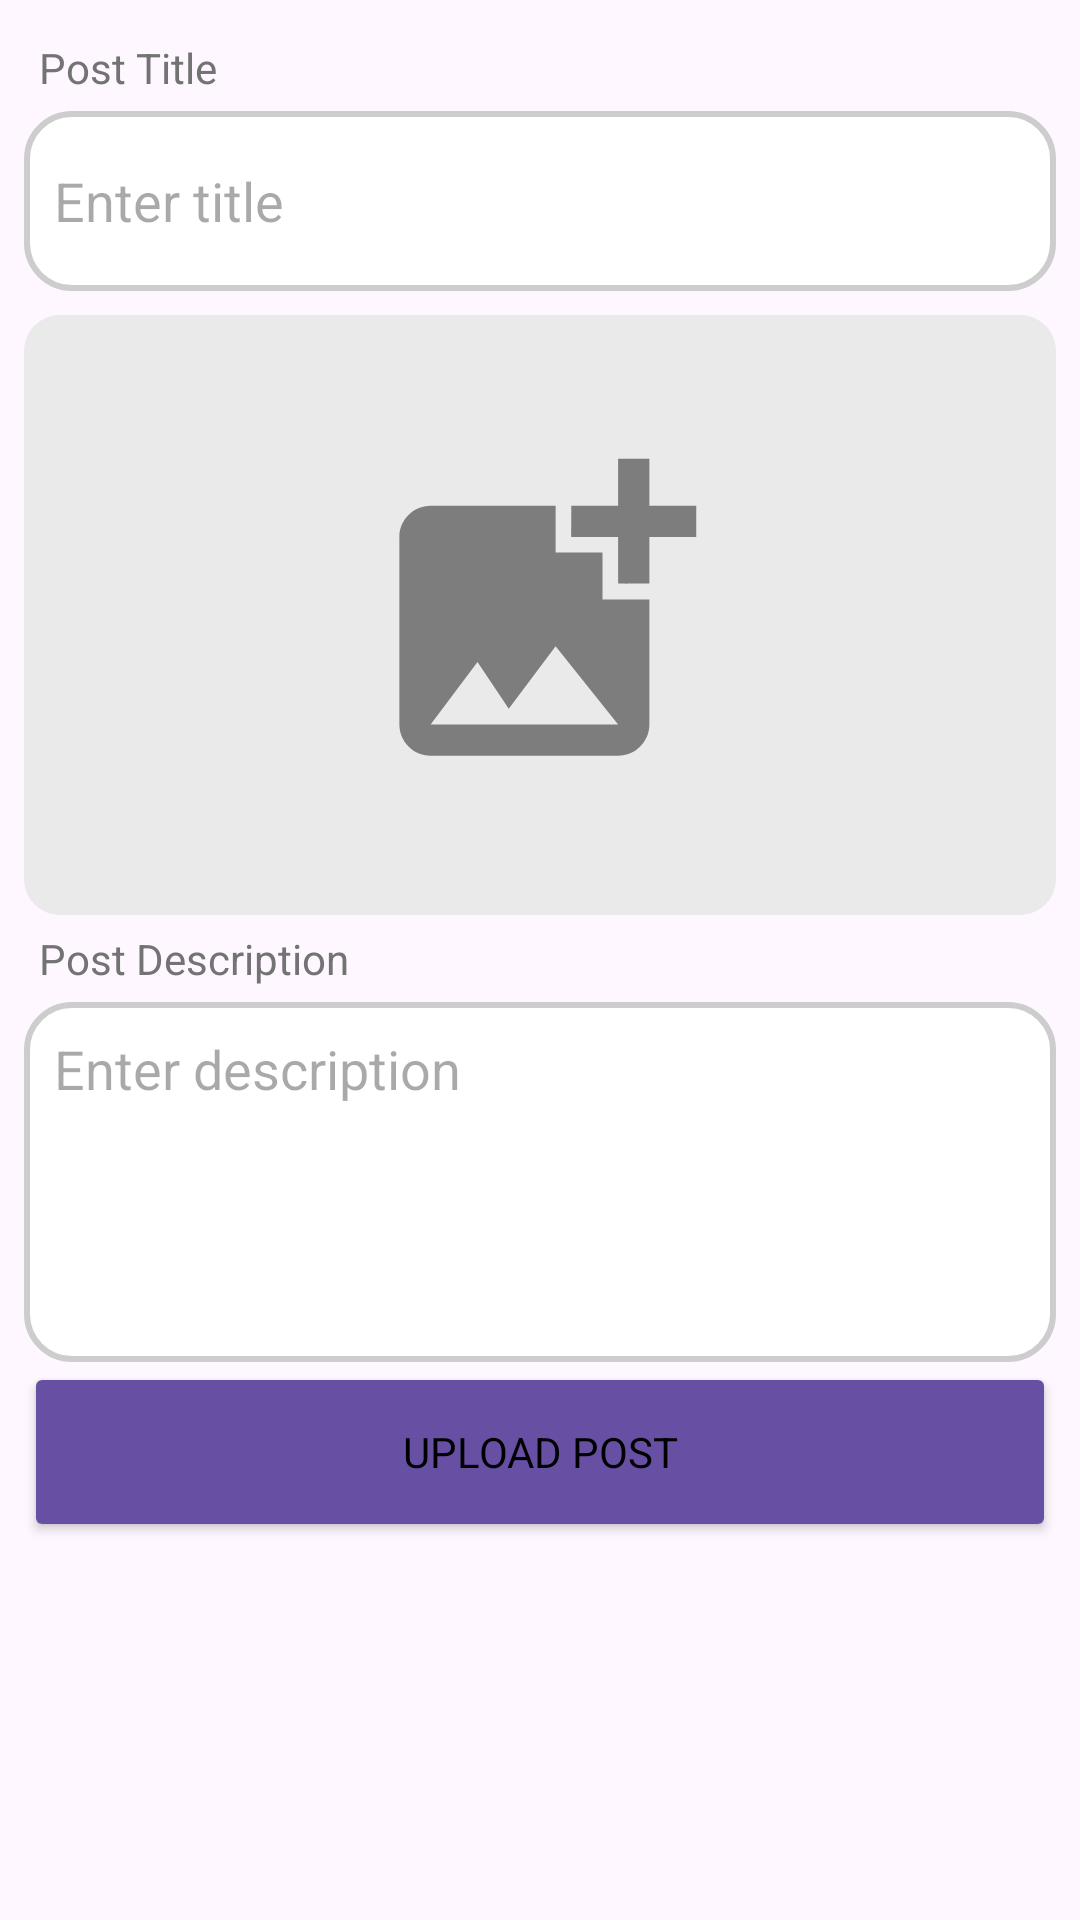

This screen was rendered from an Android layout file. Write that file and the resources it references.
<!-- AndroidManifest.xml: activity theme Theme.FungAi.Profile -->
<!-- res/layout/activity_add_post.xml -->
<?xml version="1.0" encoding="utf-8"?>
<ScrollView xmlns:android="http://schemas.android.com/apk/res/android"
    xmlns:tools="http://schemas.android.com/tools"
    xmlns:app="http://schemas.android.com/apk/res-auto"
    android:id="@+id/main"
    android:layout_width="match_parent"
    android:layout_height="match_parent"
    tools:context=".AddPostActivity">
    
    <LinearLayout
        android:layout_width="match_parent"
        android:layout_height="wrap_content"
        android:layout_margin="8dp"
        android:orientation="vertical">

        <TextView
            android:layout_width="match_parent"
            android:layout_height="wrap_content"
            android:text="Post Title"
            android:padding="5dp"
            android:textColor="#737373"/>

        
        <EditText
            android:id="@+id/pTitleEt"
            android:layout_width="match_parent"
            android:layout_height="wrap_content"
            android:background="@drawable/editextstyle"
            android:hint="Enter title"
            android:minHeight="60dp"
            android:padding="10dp"
            android:singleLine="true" />

        
        <ImageView
            android:id="@+id/pImageIv"
            android:src="@drawable/ic_add_image"
            android:layout_width="match_parent"
            android:layout_height="wrap_content"
            android:background="@drawable/maincard"
            android:layout_marginTop="8dp"
            android:minHeight="200dp" />

        <TextView
            android:layout_width="match_parent"
            android:layout_height="wrap_content"
            android:text="Post Description"
            android:padding="5dp"
            android:textColor="#737373"/>
        
        <EditText
            android:id="@+id/pDescriptionEt"
            android:background="@drawable/editextstyle"
            android:padding="10dp"
            android:hint="Enter description"
            android:inputType="textCapSentences|textMultiLine"
            android:minHeight="120dp"
            android:gravity="start"
            android:layout_width="match_parent"
            android:layout_height="wrap_content"/>

        
        <Button
            android:id="@+id/pUploadBtn"
            style="@style/Widget.MaterialComponents.BottomAppBar.Colored"
            android:text="UPLOAD POST"
            android:textColor="@color/black"
            app:cornerRadius="10dp"
            android:backgroundTint="@color/btn2"
            android:layout_width="match_parent"
            android:layout_height="60dp"/>

    </LinearLayout>

</ScrollView>
<!-- resources referenced by this layout -->
<resources>
  <color name="black">#FF000000</color>
  <color name="btn2">#FFA944</color>
  <!-- drawable editextstyle (drawable) -->
  <?xml version="1.0" encoding="utf-8"?>
  <shape xmlns:android="http://schemas.android.com/apk/res/android"
      android:thickness="0dp"
      android:shape="rectangle">
  
      <stroke android:width="2dp"
          android:color="#CDCDCD"/>
  
      <corners android:radius="15dp" />
      <gradient
  
      android:startColor="#fff"
      android:endColor="#fff"
      android:type="linear"
      android:angle="270"/>
  
  </shape>
  <!-- drawable ic_add_image (drawable-anydpi) -->
  <vector xmlns:android="http://schemas.android.com/apk/res/android"
      android:width="24dp"
      android:height="24dp"
      android:viewportWidth="24"
      android:viewportHeight="24"
      android:tint="#333333"
      android:alpha="0.6">
    <group android:scaleX="0.625"
        android:scaleY="0.625"
        android:translateX="4.5"
        android:translateY="4.5">
      <path
          android:fillColor="@android:color/white"
          android:pathData="M19,7v2.99s-1.99,0.01 -2,0L17,7h-3s0.01,-1.99 0,-2h3L17,2h2v3h3v2h-3zM16,11L16,8h-3L13,5L5,5c-1.1,0 -2,0.9 -2,2v12c0,1.1 0.9,2 2,2h12c1.1,0 2,-0.9 2,-2v-8h-3zM5,19l3,-4 2,3 3,-4 4,5L5,19z"/>
    </group>
  </vector>
  <!-- drawable maincard (drawable) -->
  <?xml version="1.0" encoding="utf-8"?>
  <shape xmlns:android="http://schemas.android.com/apk/res/android">
  
      <solid android:color="#EAEAEA" />
      <corners android:radius="12dp" />
  
  </shape>
  <style name="Theme.FungAi.Profile" parent="Theme.Material3.DayNight">
  </style>
</resources>
